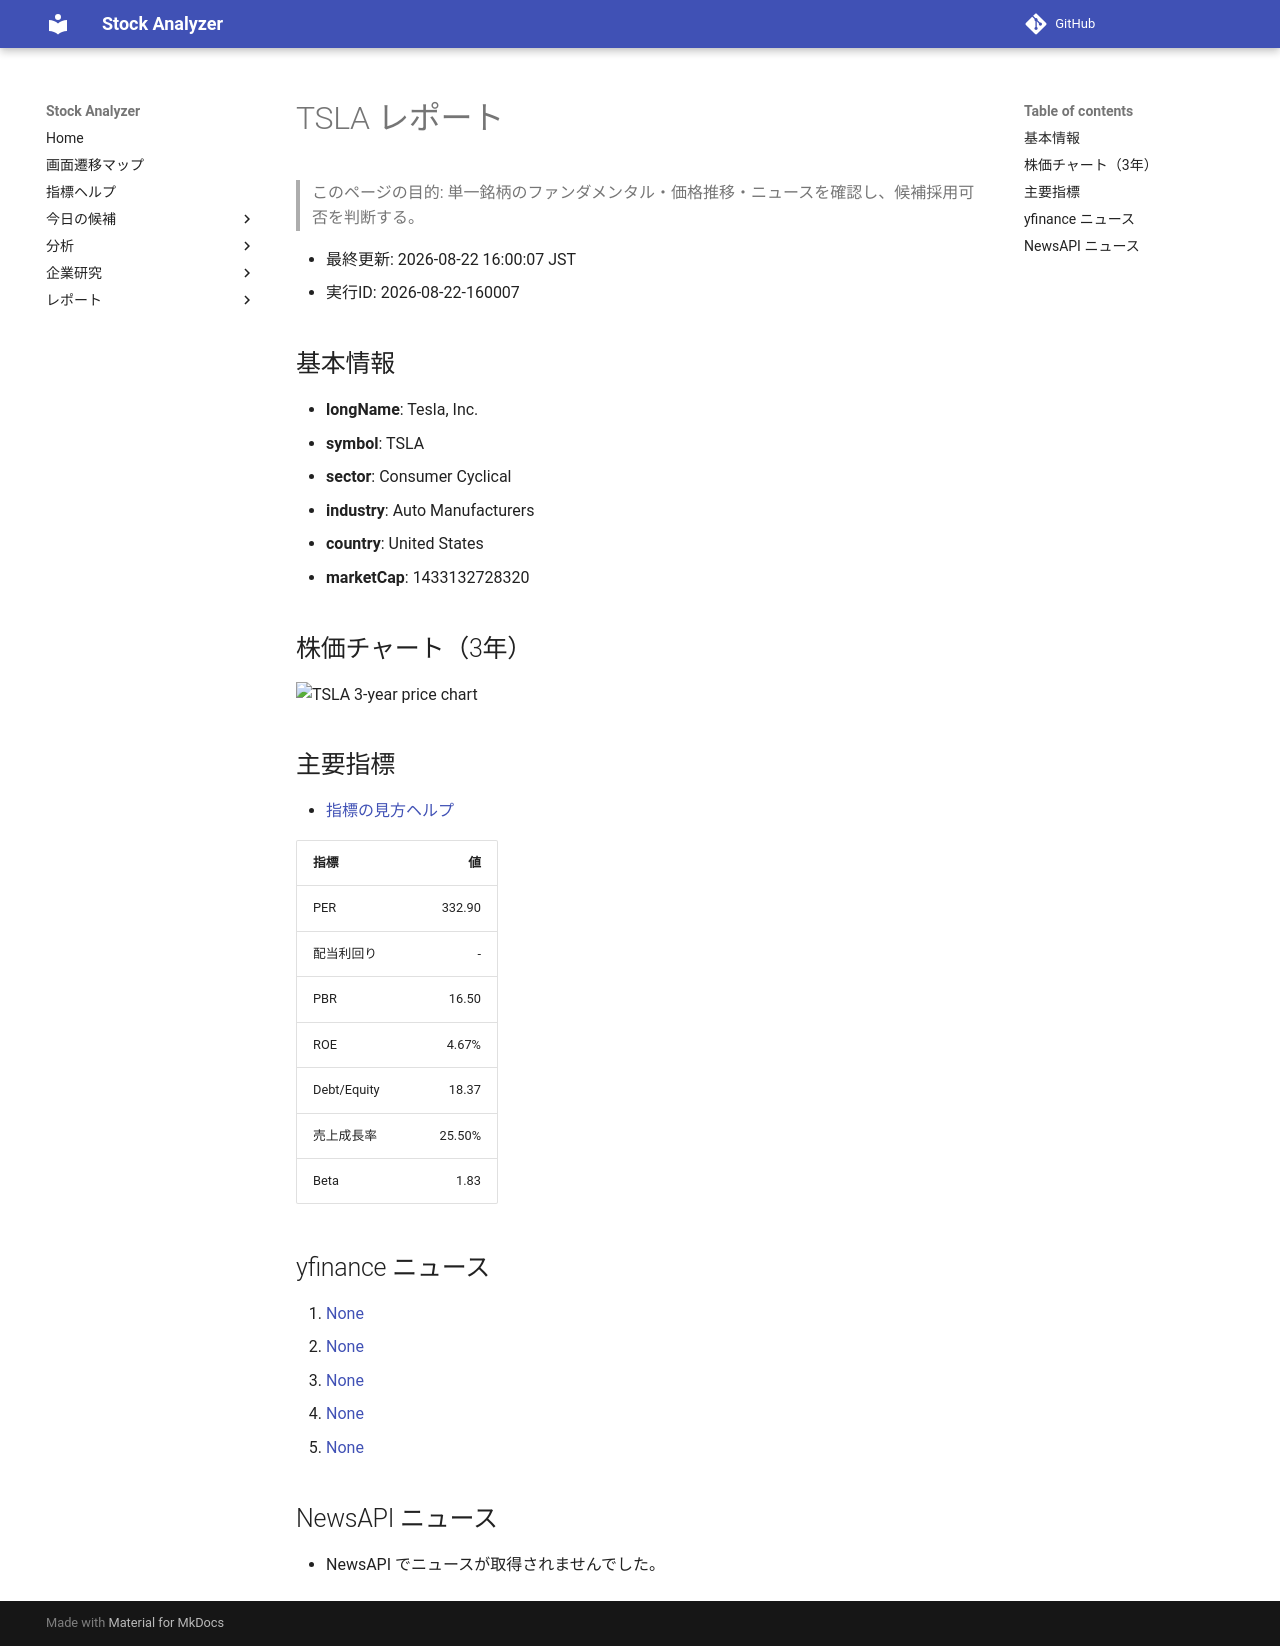

repository: Yumi-note/Making-APP · page: reports/2026-08-22/160007/TSLA/index.html · generator: mkdocs

# TSLA レポート

> このページの目的: 単一銘柄のファンダメンタル・価格推移・ニュースを確認し、候補採用可否を判断する。

- 最終更新: 2026-08-22 16:00:07 JST
- 実行ID: 2026-08-22-160007

## 基本情報

- **longName**: Tesla, Inc.
- **symbol**: TSLA
- **sector**: Consumer Cyclical
- **industry**: Auto Manufacturers
- **country**: United States
- **marketCap**: 1433132728320

## 株価チャート（3年）

![TSLA 3-year price chart](TSLA_3y.png)

## 主要指標

- [指標の見方ヘルプ](../../../../indicators.md)

| 指標 | 値 |
|---|---:|
| PER | 332.90 |
| 配当利回り | - |
| PBR | 16.50 |
| ROE | 4.67% |
| Debt/Equity | 18.37 |
| 売上成長率 | 25.50% |
| Beta | 1.83 |

## yfinance ニュース

1. [None](None)
2. [None](None)
3. [None](None)
4. [None](None)
5. [None](None)

## NewsAPI ニュース

- NewsAPI でニュースが取得されませんでした。
